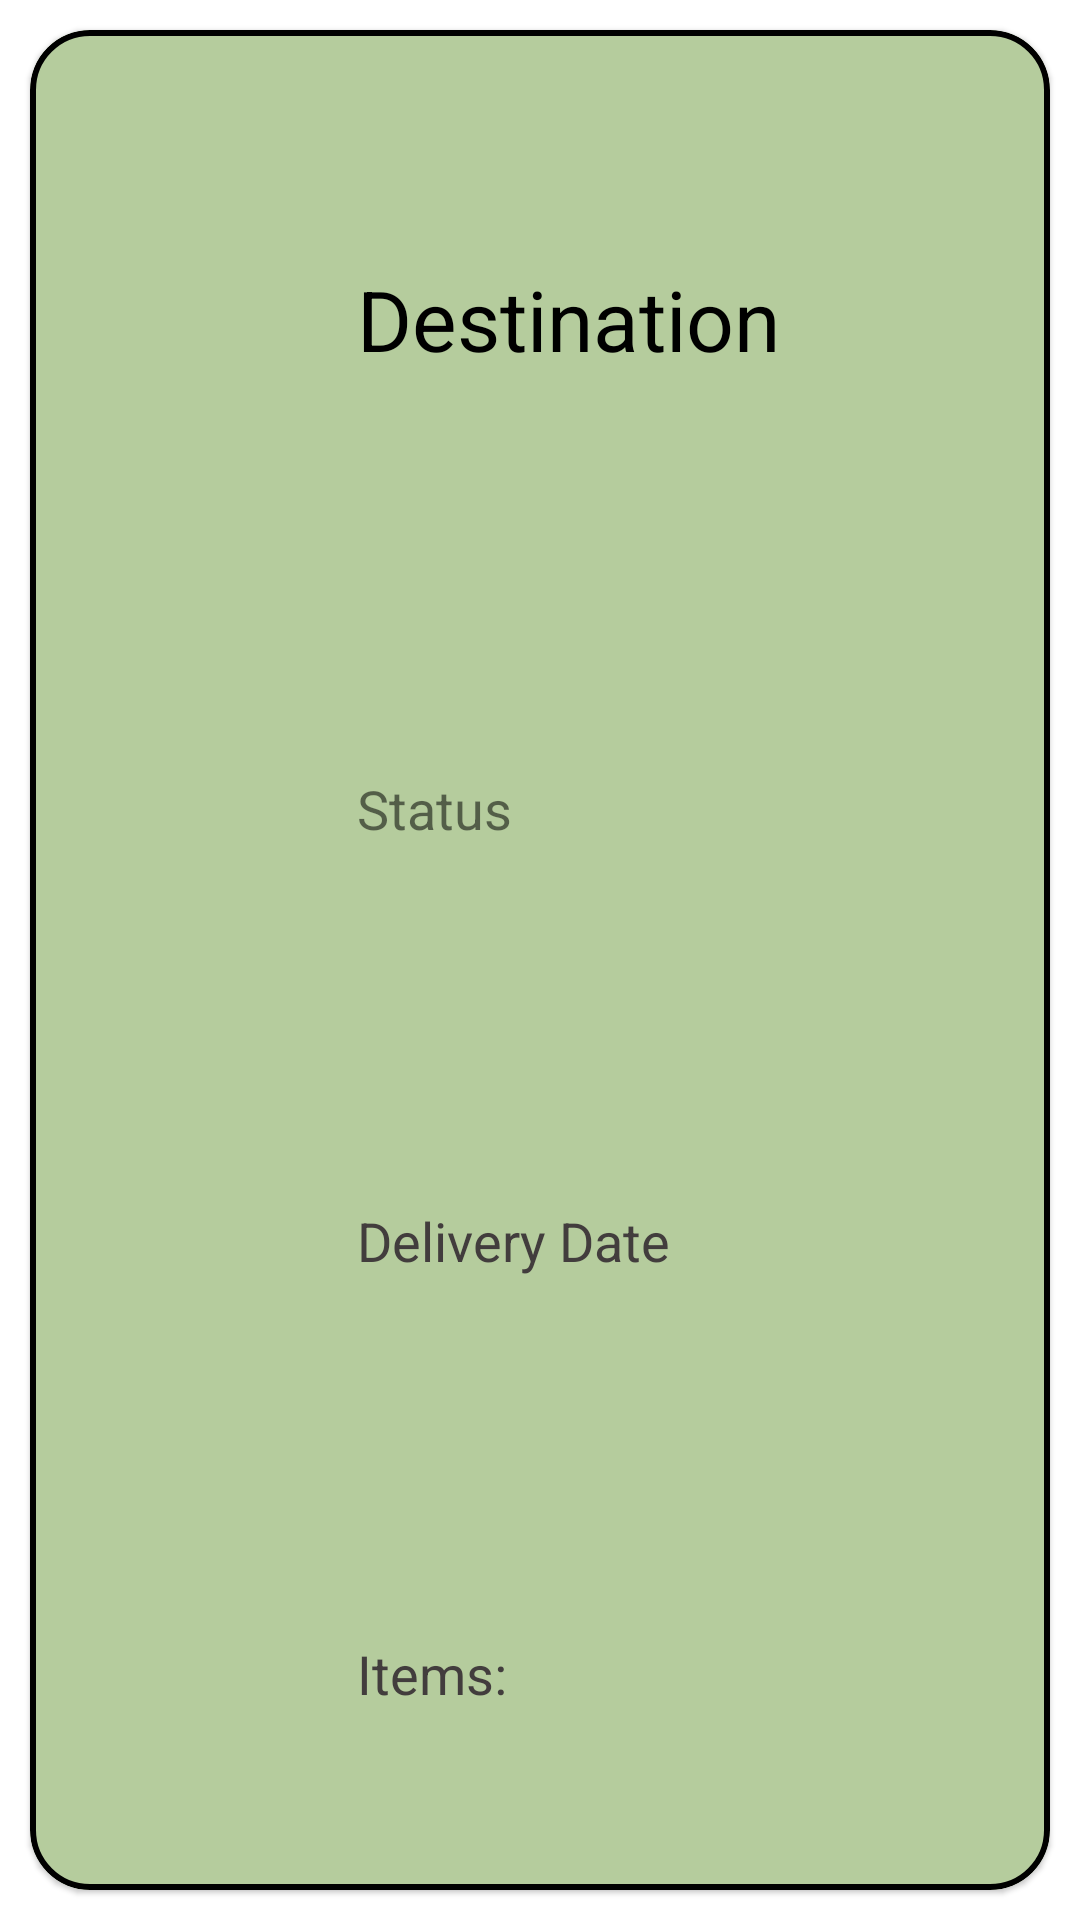

Write the Android layout XML for this screen, with the resource values it uses.
<!-- AndroidManifest.xml: application theme Theme.I200420_I200551_I200761 -->
<!-- res/layout/shipping_item.xml -->
<?xml version="1.0" encoding="utf-8"?>
<LinearLayout xmlns:android="http://schemas.android.com/apk/res/android"
    android:layout_width="match_parent"
    android:layout_height="180dp"
    xmlns:app="http://schemas.android.com/apk/res-auto"
    android:orientation="vertical">


    <com.google.android.material.card.MaterialCardView
        android:layout_width="match_parent"
        android:layout_height="match_parent"
        android:id="@+id/shipping_card"
        android:layout_marginHorizontal="10dp"
        android:layout_marginVertical="10dp"
        app:cardCornerRadius="20dp"
        app:strokeWidth="2dp"
        app:strokeColor="@color/black"
        android:backgroundTint="#B5CC9D">

        <LinearLayout
            android:layout_width="match_parent"
            android:layout_height="match_parent"
            android:orientation="horizontal">

            <ImageView
                android:layout_width="0dp"
                android:layout_height="match_parent"
                android:layout_weight="1.5"
                android:src="@drawable/shipping_icon"
                android:layout_marginLeft="12dp"/>

            <LinearLayout
                android:layout_width="0dp"
                android:layout_height="match_parent"
                android:layout_weight="5"
                android:orientation="vertical"
                android:layout_marginLeft="15dp"
                android:paddingLeft="10dp">

                <TextView
                    android:layout_width="match_parent"
                    android:layout_height="0dp"
                    android:layout_weight="1.2"
                    android:text="Destination"
                    android:gravity="center_vertical"
                    android:textSize="28sp"
                    android:textColor="@color/black"
                    android:id="@+id/shippingDestination"
                    android:layout_marginTop="10dp"
                    />

                <TextView

                    android:layout_width="match_parent"
                    android:layout_height="0dp"
                    android:layout_weight="1"
                    android:text="Status"
                    android:layout_marginTop="5dp"
                    android:gravity="center_vertical"
                    android:textSize="18sp"
                    android:id="@+id/shippingStatus"

                    />

                <TextView

                    android:layout_width="match_parent"
                    android:layout_height="0dp"
                    android:layout_weight="1"
                    android:text="Delivery Date"
                    android:gravity="center_vertical"
                    android:textSize="18sp"
                    android:textColor="#423D3D"
                    android:id="@+id/deliveryDate"
                    />

                <TextView

                    android:layout_width="match_parent"
                    android:layout_height="0dp"
                    android:layout_weight="1"
                    android:text="Items: "
                    android:gravity="center_vertical"
                    android:textSize="18sp"
                    android:textColor="#423D3D"
                    android:id="@+id/shippingItems"

                    />

            </LinearLayout>




        </LinearLayout>


    </com.google.android.material.card.MaterialCardView>





</LinearLayout>
<!-- resources referenced by this layout -->
<resources>
  <style name="Theme.I200420_I200551_I200761" parent="Theme.MaterialComponents.DayNight.NoActionBar">
          
          <item name="colorPrimary">@color/purple_500</item>
          <item name="colorPrimaryVariant">@color/purple_700</item>
          <item name="colorOnPrimary">@color/white</item>
          
          <item name="colorSecondary">@color/teal_200</item>
          <item name="colorSecondaryVariant">@color/teal_700</item>
          <item name="colorOnSecondary">@color/black</item>
          
          <item name="android:statusBarColor">?attr/colorPrimaryVariant</item>
          
      </style>
  <!-- not gathered from this repository: default colours our renderer supplied (Android Studio template values) -->
  <color name="purple_500">#FF6200EE</color>
  <color name="purple_700">#FF3700B3</color>
  <color name="teal_200">#FF03DAC5</color>
  <color name="teal_700">#FF018786</color>
  <color name="black">#FF000000</color>
  <color name="white">#FFFFFFFF</color>
</resources>
